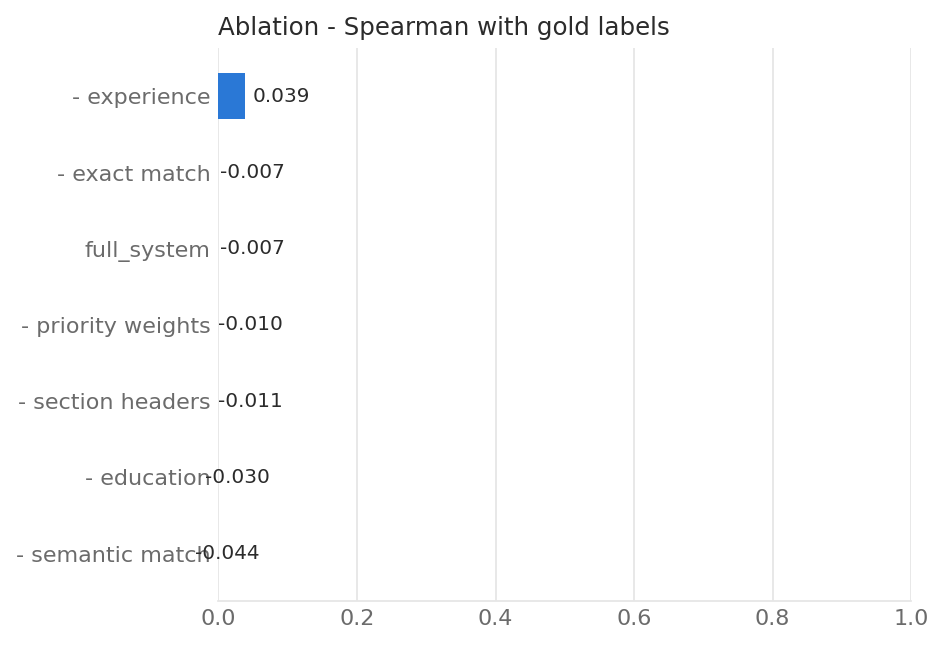

The file beside this chart, header and first rows:
variant, spearman, macro_f1_cv, n_scored, delta_spearman
full_system, -0.007, 0.327, 268, 0.0
- exact match, -0.007, 0.342, 268, 0.0
- semantic match, -0.044, 0.309, 268, -0.037
- priority weights, -0.01, 0.331, 268, -0.003
- education, -0.03, 0.307, 262, -0.023
- experience, 0.039, 0.281, 262, 0.046
- section headers, -0.011, 0.324, 268, -0.004
